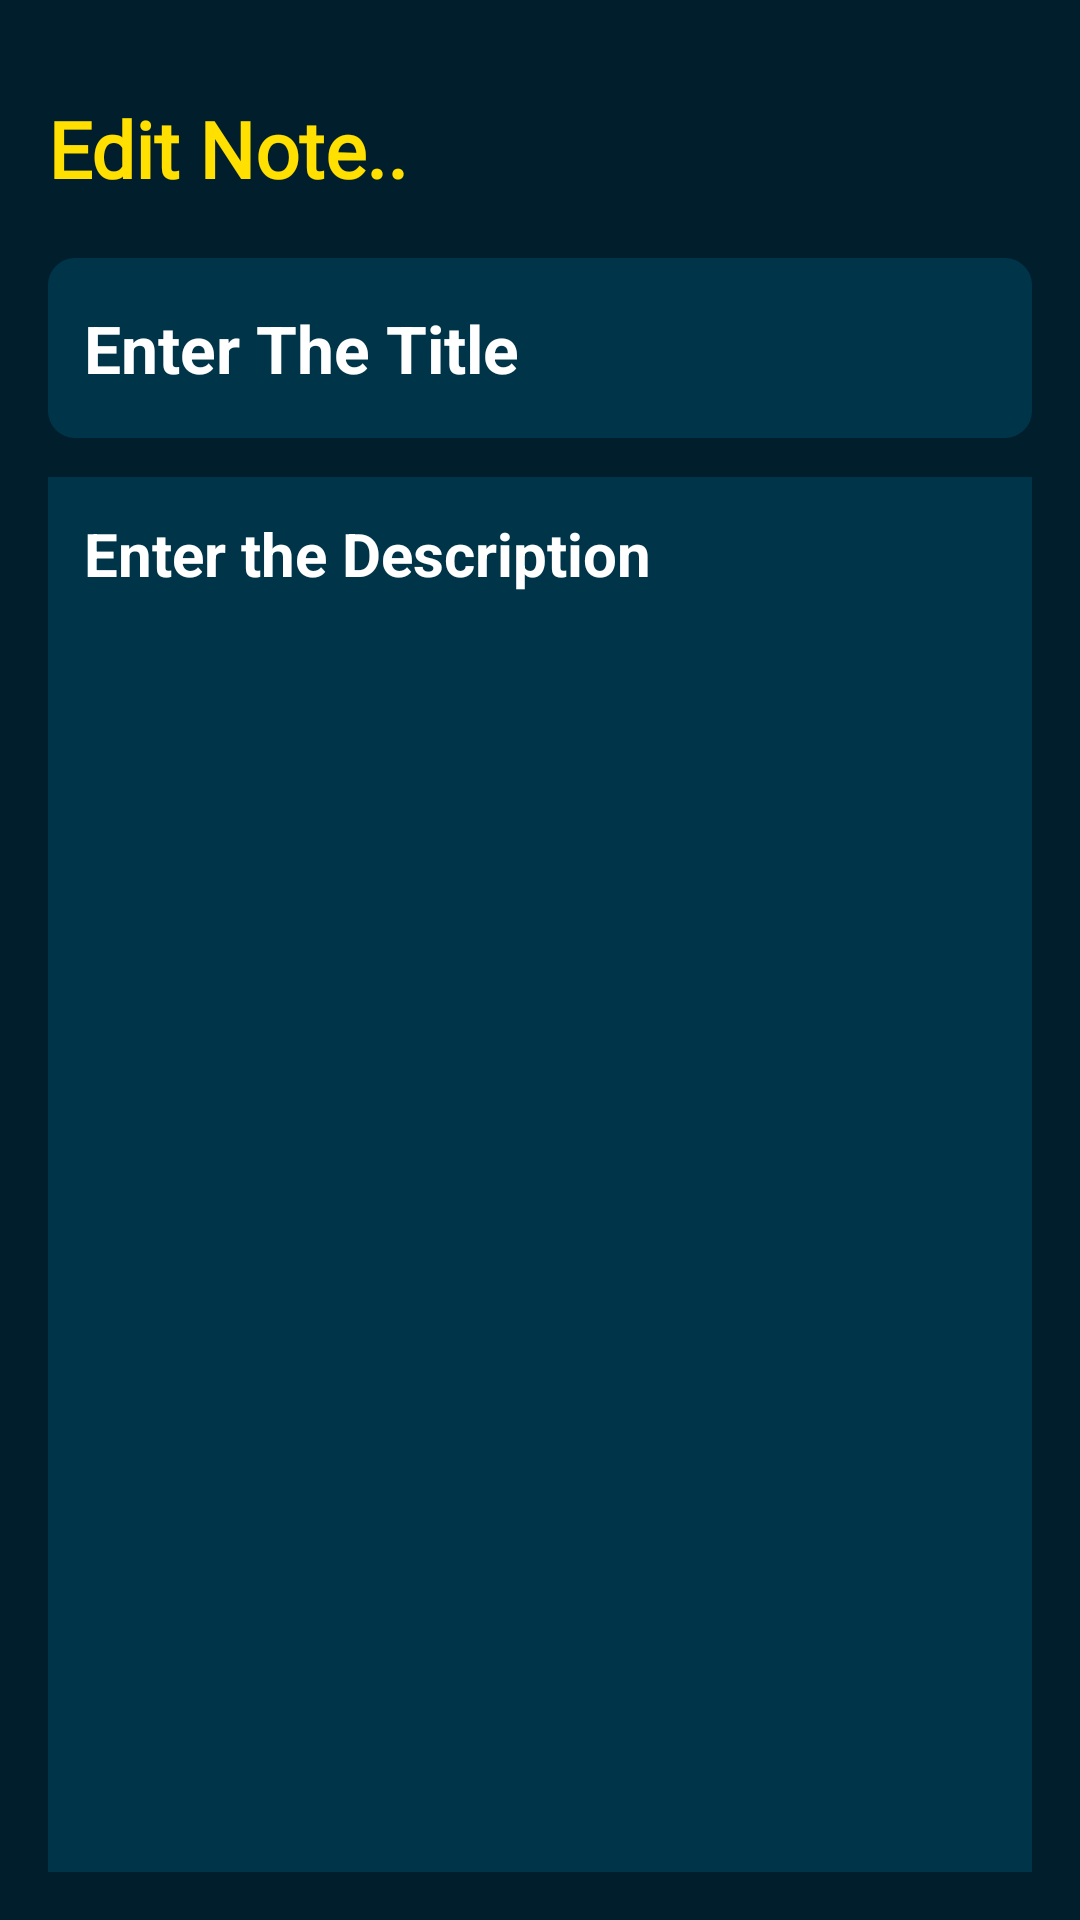

Write the Android layout XML for this screen, with the resource values it uses.
<!-- AndroidManifest.xml: application theme Theme.NoteApp -->
<!-- res/layout/activity_update_note.xml -->
<?xml version="1.0" encoding="utf-8"?>
<RelativeLayout
    xmlns:android="http://schemas.android.com/apk/res/android"
    xmlns:app="http://schemas.android.com/apk/res-auto"
    xmlns:tools="http://schemas.android.com/tools"
    android:layout_width="match_parent"
    android:layout_height="match_parent"
    android:orientation="vertical"
    android:padding="16dp"
    android:background="@color/Blue_navi"
    tools:context=".UpdateNoteActivity">

    <TextView
        android:id="@+id/editNoteHeding"
        android:layout_width="wrap_content"
        android:layout_height="wrap_content"
        android:layout_alignParentTop="true"
        android:layout_marginTop="16dp"
        android:fontFamily="@font/abril_fatface"
        android:text="@string/edit_note"
        android:textColor="@color/yellow"
        android:textSize="26sp"
        android:textStyle="bold" />

    <ImageView
        android:id="@+id/updatesaveButton"
        android:layout_width="34dp"
        android:layout_height="34dp"
        android:layout_alignTop="@+id/editNoteHeding"
        android:layout_alignParentEnd="true"
        android:layout_marginEnd="6dp"
        android:src="@drawable/baseline_add_task_24" />

    <EditText
        android:id="@+id/updatetitleEditText"
        android:layout_width="match_parent"
        android:layout_height="60dp"
        android:layout_below="@id/editNoteHeding"
        android:layout_marginTop="19dp"
        android:background="@drawable/white_border"
        android:backgroundTint="@color/Blue_navilight"
        android:hint="@string/enter_the_title"
        android:maxLines="1"
        android:padding="12dp"
        android:textColor="@color/white"
        android:textColorHint="@color/white"
        android:textSize="22sp"
        android:textStyle="bold" />

    <EditText
        android:id="@+id/updatecontentEditText"
        android:layout_width="394dp"
        android:layout_height="554dp"
        android:layout_below="@+id/updatetitleEditText"
        android:layout_marginTop="13dp"
        android:background="@color/Blue_navilight"
        android:gravity="top"
        android:hint="@string/enter_the_description"
        android:padding="12dp"
        android:textColor="@color/white"
        android:textColorHint="@color/white"
        android:textSize="20sp"
        android:textStyle="bold" />

</RelativeLayout>
<!-- resources referenced by this layout -->
<resources>
  <color name="Blue_navi">#001E2C</color>
  <color name="Blue_navilight">#003549</color>
  <color name="white">#FFFFFFFF</color>
  <color name="yellow"> #FFE000</color>
  <!-- drawable white_border (drawable) -->
  <?xml version="1.0" encoding="utf-8"?>
  <shape xmlns:android="http://schemas.android.com/apk/res/android"
      android:shape="rectangle">
  
      <stroke
  
          android:width="2dp"
          android:color="@color/white">
  
      </stroke>
  
      <corners
          android:radius="8dp"/>
  </shape>
  <string name="edit_note">Edit Note..</string>
  <string name="enter_the_description">Enter the Description</string>
  <string name="enter_the_title">Enter The Title</string>
  <style name="Theme.NoteApp" parent="Base.Theme.NoteApp" />
  <style name="Base.Theme.NoteApp" parent="Theme.Material3.DayNight.NoActionBar">
          
          <item name="colorPrimary">@color/Blue_navi</item>
          <item name="colorPrimaryVariant">@color/Blue_navi</item>
          <item name="android:statusBarColor">@color/Blue_navi</item>
  
      </style>
</resources>
